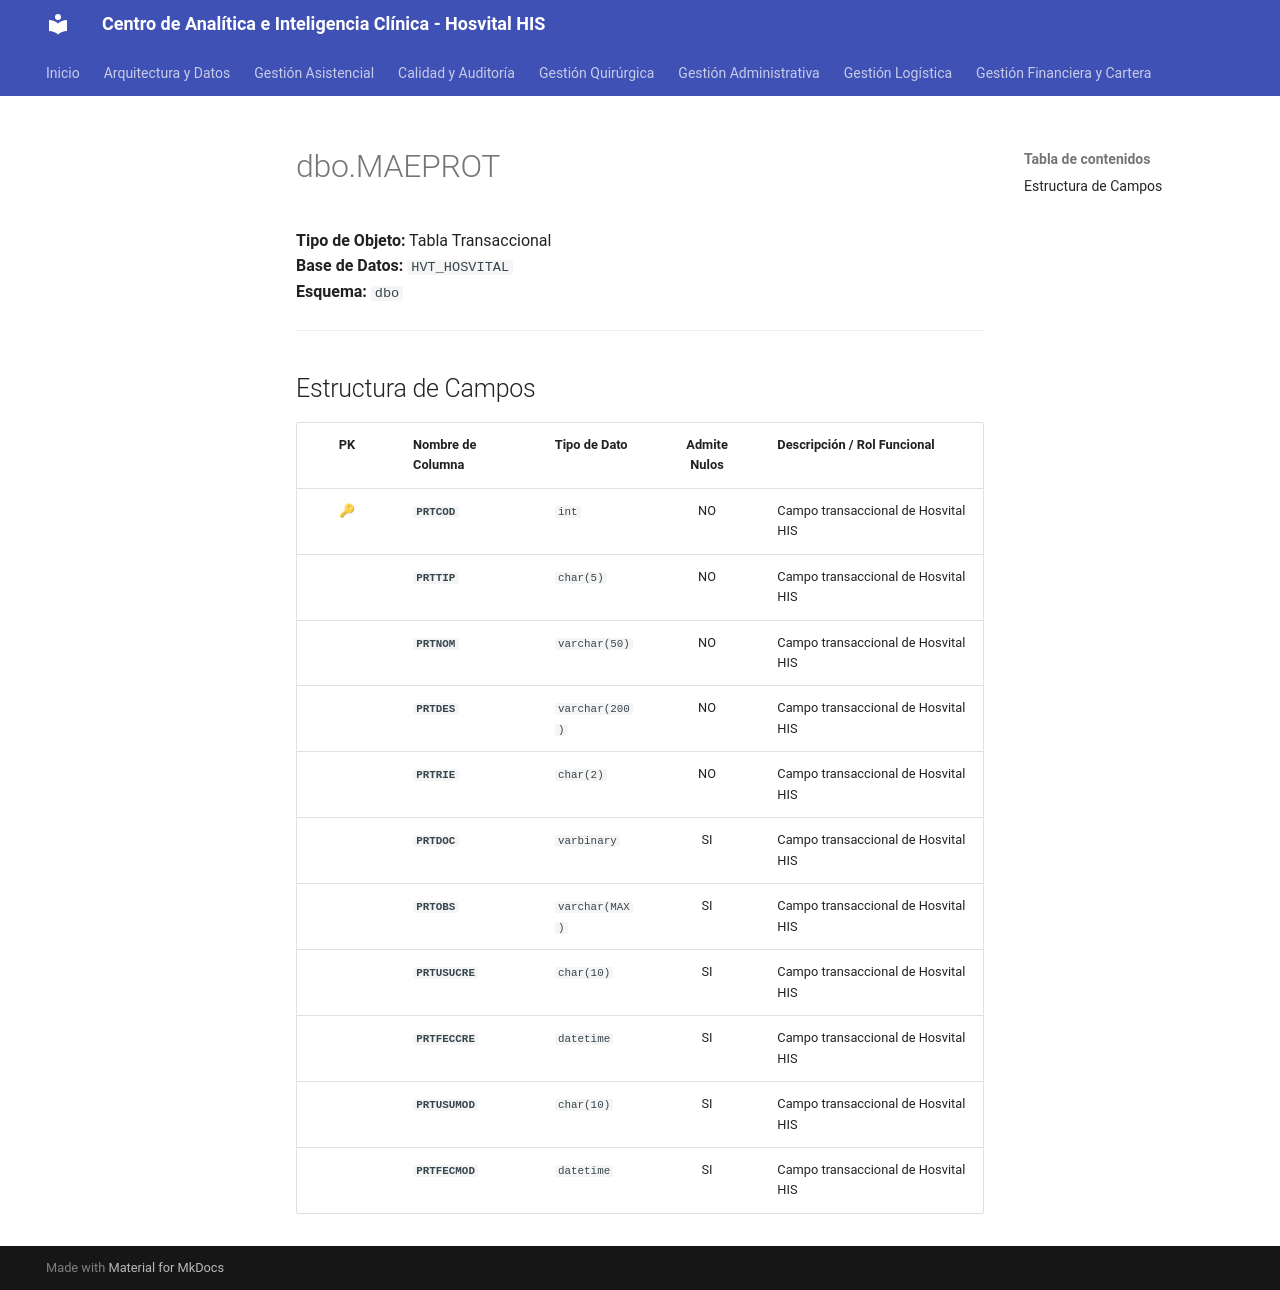

repository: SoporteSaludtech/superset-docs · page: diccionario-general/dbo.MAEPROT/index.html · generator: mkdocs

# dbo.MAEPROT

**Tipo de Objeto:** Tabla Transaccional  
**Base de Datos:** `HVT_HOSVITAL`  
**Esquema:** `dbo`

---

## Estructura de Campos

| PK | Nombre de Columna | Tipo de Dato | Admite Nulos | Descripción / Rol Funcional |
| :-: | :--- | :--- | :-: | :--- |
| 🔑 | **`PRTCOD`** | `int` | NO | Campo transaccional de Hosvital HIS |
|  | **`PRTTIP`** | `char(5)` | NO | Campo transaccional de Hosvital HIS |
|  | **`PRTNOM`** | `varchar(50)` | NO | Campo transaccional de Hosvital HIS |
|  | **`PRTDES`** | `varchar(200)` | NO | Campo transaccional de Hosvital HIS |
|  | **`PRTRIE`** | `char(2)` | NO | Campo transaccional de Hosvital HIS |
|  | **`PRTDOC`** | `varbinary` | SI | Campo transaccional de Hosvital HIS |
|  | **`PRTOBS`** | `varchar(MAX)` | SI | Campo transaccional de Hosvital HIS |
|  | **`PRTUSUCRE`** | `char(10)` | SI | Campo transaccional de Hosvital HIS |
|  | **`PRTFECCRE`** | `datetime` | SI | Campo transaccional de Hosvital HIS |
|  | **`PRTUSUMOD`** | `char(10)` | SI | Campo transaccional de Hosvital HIS |
|  | **`PRTFECMOD`** | `datetime` | SI | Campo transaccional de Hosvital HIS |
